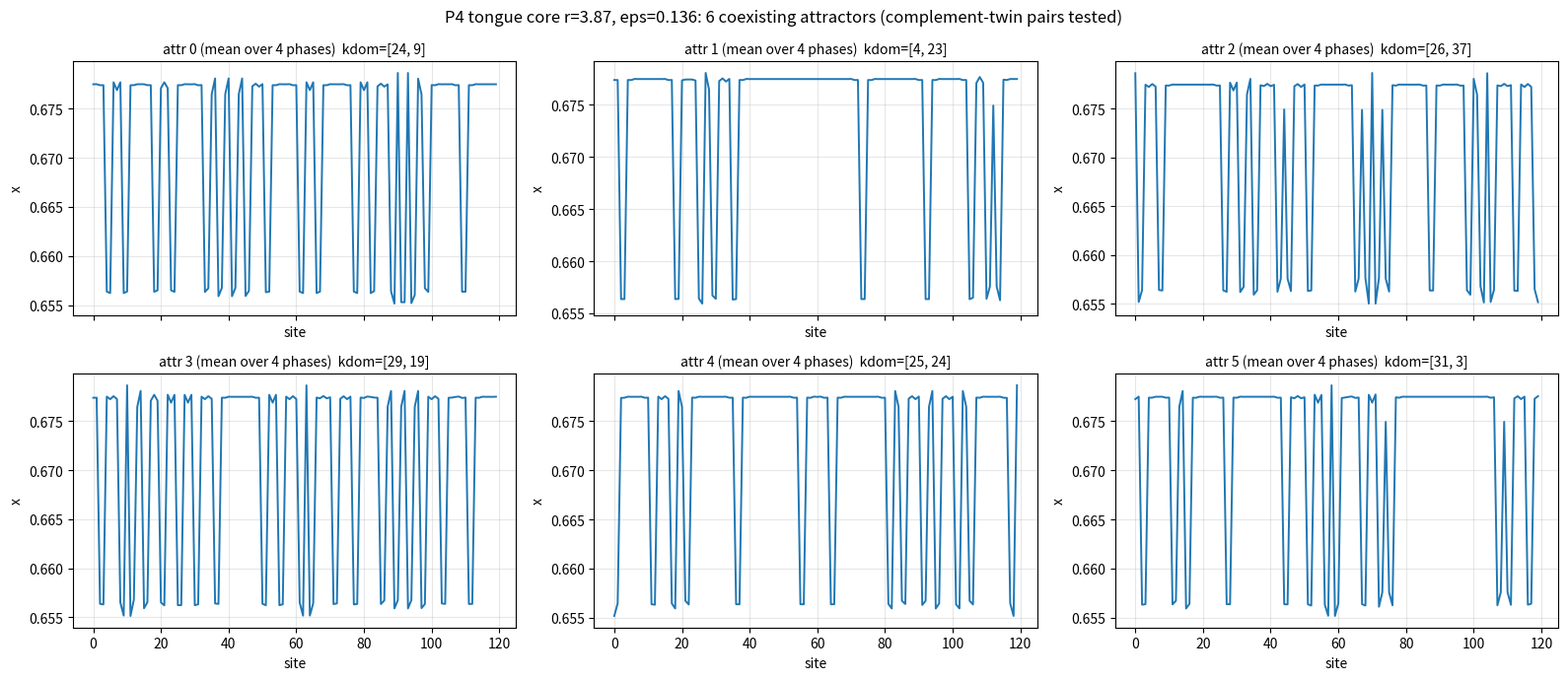

Python code for this plot:
#!/usr/bin/env python3
"""
STRUCTURE OF THE 6 COEXISTING P4 ATTRACTORS at the tongue core.
Symmetries of the logistic CML x_i -> (1-eps)f(x_i)+(eps/2)(f(x_{i-1})+f(x_{i+1})):
  S1 time phase (roll 4)          [factored by d_orbit]
  S2 spatial site shift (ring)    [factored by d_orbit]
  S3 global complement x -> 1-x   [f(1-x)=f(x) => NOT factored; tested here]
Question: do the 6 collapse to 3 under S3?  And what are their k-modes / traveling-vs-standing?
"""
import numpy as np, json
import matplotlib
matplotlib.use('Agg')
import matplotlib.pyplot as plt

N=120
def f(x,r): return r*x*(1.0-x)
def coupled(x,r,eps):
    fx=f(x,r); return (1.0-eps)*fx+(0.5*eps)*(np.roll(fx,1)+np.roll(fx,-1))
def lock(r,eps,trans,seed):
    x=np.random.default_rng(seed).random(N)
    for _ in range(trans): x=coupled(x,r,eps)
    P=np.empty((N,4))
    for k in range(4): P[:,k]=x; x=coupled(x,r,eps)
    return P

def minmax_shift(A,B):
    # A,B (N,). min over site shift s of max|A - roll(B,s)|
    best=np.inf
    for s in range(0,N,1):
        d=float(np.max(np.abs(A-np.roll(B,s))))
        if d<best: best=d
    return best

def d_orbit_full(P,Q,comp=False):
    # P,Q (N,4); min over time-phase p and site shift s of max|Pt - roll(Q,s)|
    if comp: Q=1.0-Q
    best=np.inf
    for p in range(4):
        Pt=np.roll(P,p,axis=1)
        for s in range(0,N,1):
            Qs=np.roll(Q,s,axis=0)
            d=float(np.max(np.abs(Pt-Qs)))
            if d<best: best=d
    return best

def spectrum(profile):
    F=np.fft.rfft(profile-np.mean(profile))
    return np.abs(F)

r,eps=3.87,0.136
seeds=list(range(6))
Ps=[lock(r,eps,40000,s) for s in seeds]
print(f"core r={r} eps={eps}: {len(Ps)} attractors extracted\n")

# --- complement pairing: d_orbit_full(P_i, P_j, comp=True) ---
print("Complement-twin test:  d_orbit(P_i, 1-P_j)  [small => i and j are complement twins]")
Cm=np.zeros((6,6))
for i in range(6):
    for j in range(6):
        Cm[i,j]=d_orbit_full(Ps[i],Ps[j],comp=True)
print("   "+" ".join(f"  j{j}" for j in range(6)))
for i in range(6):
    print(f"i{i} "+" ".join(f"{Cm[i,j]:6.2e}" for j in range(6)))
# group into complement pairs
twin=[None]*6
for i in range(6):
    for j in range(i+1,6):
        if Cm[i,j]<1e-3 and twin[i] is None and twin[j] is None:
            twin[i]=j; twin[j]=i
print("twin pairs (i<->j via x->1-x):", [(i,twin[i]) for i in range(6) if twin[i] is not None and i<twin[i]])
n_fam=len([i for i in range(6) if twin[i] is None or i<twin[i]])
print(f"=> distinct pattern families (mod time, site, complement) = {n_fam}\n")

# --- per-attractor spatial structure ---
info={}
for i,P in enumerate(Ps):
    prof=np.mean(P,axis=1)          # mean over 4 time snapshots
    amp=(np.max(P)-np.min(P))/2.0   # oscillation amplitude per site (max over site&time)
    spec=spectrum(prof)
    # dominant nonzero wavenumbers (exclude k=0 mean)
    kdom=np.argsort(spec)[::-1][:3]+1  # rfft index 1..N/2 = wavenumber
    info[i]={'mean':float(np.mean(prof)),'amp':float(amp),'kdom':[int(k) for k in kdom],
             'spec_top':[float(spec[k-1]) for k in kdom]}
    print(f"attr {i}: mean={np.mean(prof):.3f}  amp={amp:.3f}  top-k(wave)={[int(k) for k in kdom]}  spec={[f'{float(spec[k-1]):.1f}' for k in kdom]}")

# --- traveling vs standing: does the pattern rotate? ---
print("\nTraveling-wave test (does site profile at t=k relate by a fixed spatial shift?):")
for i,P in enumerate(Ps):
    # estimate shift between snapshot 0 and snapshot 1
    A=P[:,0]; best_s=0;best_d=np.inf
    for s in range(0,N):
        d=float(np.max(np.abs(A-np.roll(P[:,1],s))))
        if d<best_d: best_d=d;best_s=s
    # and between 0 and 2 (should be 2x)
    A0=P[:,0]; best_s2=0;best_d2=np.inf
    for s in range(0,N):
        d=float(np.max(np.abs(A0-np.roll(P[:,2],s))))
        if d<best_d2: best_d2=d;best_s2=s
    print(f"attr {i}: shift(t0->t1)={best_s:3d} (d={best_d:.2e})   shift(t0->t2)={best_s2:3d} (d={best_d2:.2e})   "
          f"=> {'traveling (rotates)' if best_d<1e-2 and best_d2<1e-2 else ('standing/symmetric' if best_d<1e-2 else 'mixed')}")

json.dump({'r':r,'eps':eps,'n_extracted':6,'n_families_mod_complement':n_fam,
           'twin_pairs':[[i,twin[i]] for i in range(6) if twin[i] is not None and i<twin[i]],
           'per_attractor':info}, open('p4_attractor_structure.json','w'), indent=2)

# --- PLOT ---
fig,axes=plt.subplots(2,3,figsize=(16,7),sharex=True)
for i,(ax,P) in enumerate(zip(axes.ravel(),Ps)):
    prof=np.mean(P,axis=1)
    ax.plot(prof,lw=1.4)
    ax.set_title(f"attr {i} (mean over 4 phases)  kdom={[int(k) for k in (np.argsort(spectrum(prof))[::-1][:2]+1)]}",fontsize=10)
    ax.set_xlabel("site"); ax.set_ylabel("x")
    ax.grid(alpha=.3)
fig.suptitle(f"P4 tongue core r={r}, eps={eps}: 6 coexisting attractors (complement-twin pairs tested)")
plt.tight_layout()
plt.savefig('p4_attractor_structure.png',dpi=110)
print("\nsaved p4_attractor_structure.png, p4_attractor_structure.json")
